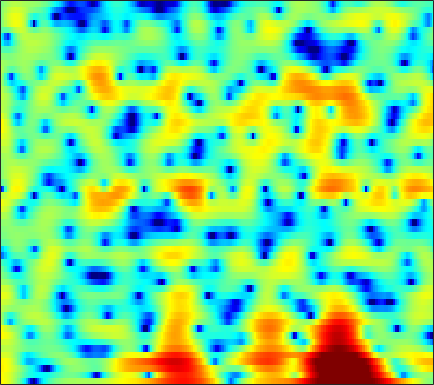

The data file committed next to this chart (first rows):
5.4656, 5.1424, 4.6288, 4.0115, 3.4749, 2.639, 1.6704, 0.83797, -0.45179, -1.992, -3.8398, -5.5326, -8.4161, -12.577, -17.59, -27.934, -16.664, -12.482, -9.0256, -6.6786, -4.9288, -3.8753, -2.727, -1.8123
5.232, 4.953, 4.5, 3.958, 3.488, 2.783, 1.998, 1.361, 0.4609, -0.4823, -1.433, -2.133, -3.014, -3.786, -4.276, -4.782, -5.109, -5.247, -5.293, -5.192, -4.959, -4.711, -4.289, -3.795
5.636, 5.439, 5.079, 4.603, 4.176, 3.52, 2.774, 2.162, 1.28, 0.3522, -0.6252, -1.379, -2.415, -3.492, -4.343, -5.588, -7.027, -8.319, -10.5, -13.63, -18.75, -24.17, -19.16, -13.16
5.391, 5.283, 4.965, 4.444, 3.914, 3.002, 1.851, 0.8155, -0.8131, -2.713, -4.826, -6.437, -8.135, -8.72, -8.447, -7.64, -6.837, -6.361, -5.873, -5.538, -5.236, -4.931, -4.358, -3.598
3.42, 3.549, 3.507, 3.235, 2.877, 2.188, 1.256, 0.3949, -0.959, -2.507, -4.121, -5.196, -6.072, -6.067, -5.579, -4.648, -3.7, -3.059, -2.296, -1.668, -1.153, -0.8271, -0.4456, -0.1263
1.884, 2.137, 2.295, 2.265, 2.133, 1.836, 1.425, 1.066, 0.5475, 0.02017, -0.4721, -0.7928, -1.114, -1.308, -1.373, -1.36, -1.269, -1.171, -1.01, -0.8485, -0.7036, -0.6247, -0.562, -0.5687
3.187, 3.242, 3.185, 2.982, 2.742, 2.32, 1.792, 1.34, 0.6823, -0.009286, -0.6841, -1.146, -1.652, -1.984, -2.102, -2.084, -1.911, -1.721, -1.442, -1.183, -0.9937, -0.9234, -0.9228, -1.052
5.374, 5.123, 4.693, 4.156, 3.684, 2.944, 2.061, 1.275, 0.03093, -1.502, -3.421, -5.196, -7.934, -10.14, -9.96, -7.714, -5.27, -3.788, -2.291, -1.274, -0.6326, -0.377, -0.3164, -0.5559
5.038, 4.366, 3.442, 2.56, 1.963, 1.28, 0.6876, 0.2465, -0.4206, -1.28, -2.405, -3.398, -4.754, -5.571, -5.406, -4.209, -2.657, -1.575, -0.4006, 0.4216, 0.9022, 1.047, 0.9723, 0.6224
1.956, 0.1711, -2.87, -6.705, -9.047, -8.069, -5.146, -3.384, -1.741, -0.6855, -0.005385, 0.3469, 0.6993, 1.004, 1.224, 1.545, 1.857, 2.06, 2.254, 2.33, 2.269, 2.11, 1.733, 1.18
1.472, 0.2389, -1.56, -3.196, -3.898, -3.762, -2.762, -1.838, -0.6879, 0.2485, 0.9799, 1.416, 1.862, 2.189, 2.361, 2.506, 2.553, 2.519, 2.359, 2.068, 1.618, 1.18, 0.4372, -0.5038
2.391, 2.024, 1.529, 1.099, 0.8447, 0.6315, 0.5591, 0.5766, 0.6698, 0.8296, 1.025, 1.171, 1.352, 1.511, 1.603, 1.656, 1.614, 1.502, 1.228, 0.7831, 0.1454, -0.4582, -1.435, -2.655
3.097, 3.021, 2.808, 2.474, 2.163, 1.681, 1.158, 0.756, 0.2558, -0.1253, -0.3133, -0.2962, -0.07419, 0.2779, 0.5739, 0.9144, 1.127, 1.167, 1.04, 0.6787, 0.05633, -0.5818, -1.669, -3
4.036, 4.091, 3.925, 3.491, 2.975, 2.012, 0.6887, -0.5845, -2.731, -5.35, -7.414, -7.186, -4.887, -2.443, -0.9708, 0.507, 1.49, 1.938, 2.198, 2.089, 1.631, 1.017, -0.1584, -1.774
3.148, 3.219, 3.057, 2.61, 2.098, 1.139, -0.1541, -1.368, -3.351, -5.621, -7.247, -6.998, -4.993, -2.686, -1.225, 0.3057, 1.401, 1.964, 2.385, 2.463, 2.225, 1.846, 1.054, -0.05779
1.298, 1.184, 0.8701, 0.3967, -0.03712, -0.6703, -1.321, -1.78, -2.266, -2.526, -2.505, -2.273, -1.697, -0.9465, -0.334, 0.4552, 1.122, 1.522, 1.891, 2.057, 2.006, 1.85, 1.482, 0.9521
0.3002, -0.1769, -0.9527, -1.859, -2.604, -3.565, -4.351, -4.698, -4.709, -4.236, -3.426, -2.707, -1.719, -0.7581, -0.0843, 0.7302, 1.414, 1.829, 2.252, 2.52, 2.616, 2.571, 2.379, 2.043
-0.4411, -1.242, -2.515, -4.153, -5.737, -8.629, -12.92, -16.89, -15.08, -9.911, -6.391, -4.457, -2.508, -0.9974, -0.07875, 0.9369, 1.77, 2.282, 2.826, 3.214, 3.445, 3.494, 3.394, 3.098
-2.305, -2.978, -3.758, -4.558, -5.283, -6.461, -7.63, -8.117, -7.671, -6.194, -4.495, -3.386, -2.139, -1.14, -0.4936, 0.2825, 1.042, 1.62, 2.368, 3.017, 3.526, 3.784, 3.909, 3.754
-11.04, -10.53, -7.672, -5.396, -4.225, -3.2, -2.575, -2.238, -1.904, -1.678, -1.617, -1.746, -2.174, -2.908, -3.543, -4.011, -3.425, -2.28, -0.4242, 1.293, 2.601, 3.328, 3.949, 4.186
-7.091, -6.829, -5.199, -3.413, -2.311, -1.192, -0.4624, -0.1308, 0.05457, -0.07673, -0.5724, -1.22, -2.63, -4.957, -7.691, -13.28, -12.57, -7.746, -3.385, -0.5896, 1.297, 2.267, 3.116, 3.56
-1.51, -1.414, -1.11, -0.6797, -0.3491, 0.04937, 0.3588, 0.4962, 0.5375, 0.4092, 0.1024, -0.224, -0.7954, -1.42, -1.841, -2.137, -1.955, -1.509, -0.6578, 0.2267, 0.9941, 1.43, 1.795, 1.908
-0.5068, -0.2856, -0.01489, 0.2215, 0.3822, 0.5378, 0.646, 0.6851, 0.6876, 0.6435, 0.558, 0.4716, 0.3617, 0.286, 0.2593, 0.2894, 0.4116, 0.5492, 0.7608, 0.976, 1.103, 1.127, 1.02, 0.708
-0.2774, 0.02891, 0.3046, 0.4544, 0.4998, 0.4977, 0.4255, 0.3566, 0.2666, 0.1992, 0.1823, 0.2019, 0.2872, 0.4161, 0.5469, 0.7421, 0.937, 1.075, 1.223, 1.305, 1.301, 1.212, 0.9571, 0.5182
0.3795, 0.607, 0.7065, 0.5965, 0.3822, -0.01854, -0.5275, -0.9231, -1.398, -1.714, -1.777, -1.637, -1.272, -0.788, -0.3813, 0.1493, 0.6209, 0.9261, 1.257, 1.464, 1.572, 1.557, 1.421, 1.147
1.937, 1.907, 1.626, 1.055, 0.4202, -0.7435, -2.264, -3.679, -5.788, -7.527, -7.729, -6.753, -4.992, -3.307, -2.259, -1.113, -0.1885, 0.3652, 0.9617, 1.407, 1.687, 1.819, 1.872, 1.807
3.784, 3.515, 2.959, 2.132, 1.311, -0.1768, -2.249, -4.346, -8.236, -13.53, -13.9, -10.43, -7.008, -4.797, -3.604, -2.37, -1.384, -0.7408, -0.02082, 0.5997, 1.065, 1.319, 1.519, 1.551
4.649, 4.314, 3.87, 3.363, 2.891, 2.095, 1.065, 0.1727, -1.099, -2.248, -3.133, -3.583, -4.021, -4.433, -4.69, -4.687, -4.172, -3.464, -2.344, -1.385, -0.5989, -0.232, 0.02328, 0.02353
2.578, 2.384, 2.763, 3.43, 3.852, 4.199, 4.202, 3.989, 3.424, 2.549, 1.313, 0.08992, -2.115, -5.404, -9.308, -19.16, -13.74, -8.727, -5.071, -3.152, -2.13, -1.761, -1.72, -2.037
-17.12, -12.45, -2.967, 1.083, 2.909, 4.434, 5.241, 5.47, 5.377, 4.842, 3.929, 2.956, 1.284, -0.6545, -2.238, -3.825, -4.471, -4.354, -4.181, -4.058, -4.372, -4.687, -5.218, -5.895
-1.23, -0.9101, 0.2011, 1.586, 2.551, 3.57, 4.227, 4.495, 4.555, 4.309, 3.787, 3.224, 2.298, 1.181, 0.2875, -0.992, -2.336, -3.479, -5.299, -7.754, -10.99, -13.91, -15.71, -13.81
0.1825, 0.7762, 1.529, 2.236, 2.696, 3.205, 3.55, 3.699, 3.725, 3.572, 3.221, 2.862, 2.234, 1.43, 0.7306, -0.3826, -1.707, -2.903, -4.775, -7.202, -10.06, -12.27, -13.57, -12.27
0.1797, 0.808, 1.487, 2.018, 2.319, 2.6, 2.764, 2.805, 2.769, 2.636, 2.402, 2.173, 1.792, 1.32, 0.8998, 0.2287, -0.5638, -1.238, -2.163, -3.202, -4.149, -4.748, -5.269, -5.452
0.4941, 0.9305, 1.371, 1.626, 1.727, 1.73, 1.629, 1.49, 1.296, 1.109, 0.9827, 0.9101, 0.8394, 0.7819, 0.7051, 0.571, 0.3592, 0.1479, -0.2032, -0.5955, -0.9924, -1.279, -1.64, -1.958
1.091, 1.399, 1.584, 1.515, 1.29, 0.7802, 0.05124, -0.5636, -1.367, -1.912, -1.987, -1.728, -1.123, -0.4423, 0.03355, 0.5492, 0.9077, 1.077, 1.147, 1.139, 1.008, 0.859, 0.5879, 0.2334
1.959, 2.231, 2.244, 1.871, 1.296, 0.1093, -1.688, -3.548, -7.044, -11.56, -11.44, -8.117, -4.547, -2.16, -0.8675, 0.3408, 1.155, 1.565, 1.931, 2.086, 2.092, 2.008, 1.8, 1.473
2.975, 3.112, 2.968, 2.446, 1.815, 0.6272, -0.9876, -2.509, -4.835, -6.827, -6.905, -5.636, -3.603, -1.857, -0.8748, 0.1054, 0.7294, 1.018, 1.24, 1.286, 1.274, 1.226, 1.123, 0.9519
4.073, 3.932, 3.537, 2.914, 2.335, 1.427, 0.4691, -0.2238, -1.012, -1.501, -1.651, -1.533, -1.191, -0.805, -0.5811, -0.4314, -0.5251, -0.7503, -1.266, -1.776, -2.133, -2.161, -1.9, -1.455
5.199, 4.756, 3.99, 3.041, 2.225, 1.078, -0.006696, -0.6768, -1.232, -1.379, -1.184, -0.9504, -0.6166, -0.4256, -0.4147, -0.7428, -1.513, -2.476, -4.475, -7.49, -11.39, -11.82, -8.062, -4.737
5.457, 4.796, 3.636, 2.128, 0.7014, -1.646, -4.479, -6.636, -7.705, -6.117, -3.905, -2.542, -1.235, -0.4497, -0.1464, -0.2001, -0.7365, -1.497, -3.006, -5.068, -6.986, -7.118, -5.284, -3.008
4.002, 3.41, 2.316, 0.8117, -0.6735, -3.255, -6.772, -9.853, -11.54, -8.387, -5.318, -3.591, -1.919, -0.7884, -0.2428, 0.2071, 0.3336, 0.2415, 0.009951, -0.302, -0.5042, -0.517, -0.3102, 0.09219
2.345, 2.116, 1.546, 0.6628, -0.1528, -1.333, -2.469, -3.159, -3.616, -3.517, -2.939, -2.367, -1.492, -0.6656, -0.1213, 0.4944, 0.9416, 1.173, 1.333, 1.372, 1.32, 1.223, 1.019, 0.7398
1.983, 1.999, 1.69, 1.086, 0.5152, -0.3799, -1.31, -1.962, -2.684, -3.088, -3.003, -2.621, -1.828, -0.8313, -0.06678, 0.8318, 1.574, 2.011, 2.386, 2.556, 2.49, 2.286, 1.772, 0.9218
2.609, 2.444, 1.936, 1.179, 0.4364, -0.7997, -2.349, -3.739, -5.992, -8.367, -9.261, -7.885, -5.067, -2.506, -0.9582, 0.6615, 1.853, 2.494, 3.111, 3.417, 3.435, 3.251, 2.72, 1.794
2.331, 1.727, 0.738, -0.4166, -1.377, -2.691, -4.148, -5.525, -7.933, -11.11, -12.7, -10.25, -6.272, -3.31, -1.635, -0.006022, 1.15, 1.795, 2.4, 2.797, 3.02, 3.059, 2.923, 2.562
1.443, 0.1904, -1.939, -4.453, -6.142, -7.153, -6.651, -5.97, -5.22, -4.606, -3.931, -3.279, -2.315, -1.401, -0.8574, -0.3505, -0.08029, 0.05062, 0.2106, 0.5591, 1.088, 1.549, 2.116, 2.525
1.694, 0.1449, -2.763, -7.227, -12.27, -13.91, -8.125, -5.344, -3.01, -1.567, -0.6122, -0.1628, 0.1687, 0.1378, -0.1831, -1.036, -2.526, -4.097, -6.187, -6.238, -3.837, -1.853, 0.2749, 1.762
2.193, 1.406, 0.2395, -0.9071, -1.526, -1.812, -1.477, -0.9699, -0.2192, 0.4422, 0.8789, 1.036, 0.9726, 0.5442, -0.05845, -1.365, -3.41, -5.613, -9.138, -9.636, -6.045, -3.568, -1.165, 0.4517
1.556, 1.282, 0.9009, 0.5825, 0.4309, 0.3613, 0.4471, 0.581, 0.8162, 1.049, 1.193, 1.227, 1.123, 0.8283, 0.4908, -0.1183, -0.8294, -1.371, -1.853, -1.952, -1.635, -1.235, -0.6685, -0.2175
0.3107, 0.1767, 0.01689, -0.0477, -0.02621, 0.09851, 0.3264, 0.536, 0.8316, 1.095, 1.301, 1.4, 1.45, 1.396, 1.294, 1.093, 0.8521, 0.6668, 0.4499, 0.2853, 0.1678, 0.08557, -0.05254, -0.2947
-1.562, -1.926, -2.241, -2.269, -2.072, -1.553, -0.8741, -0.3342, 0.3372, 0.9087, 1.363, 1.612, 1.839, 1.958, 1.98, 1.943, 1.844, 1.752, 1.573, 1.366, 1.117, 0.8949, 0.5257, 0.04387
-4.358, -5.83, -7.739, -8.284, -7.209, -4.931, -2.807, -1.5, -0.138, 0.8607, 1.549, 1.905, 2.203, 2.351, 2.395, 2.385, 2.321, 2.242, 2.105, 1.913, 1.657, 1.415, 1.015, 0.5253
-4.899, -7.119, -11.58, -14.18, -10.27, -5.556, -2.473, -0.8521, 0.6622, 1.612, 2.135, 2.315, 2.343, 2.216, 2.09, 1.935, 1.845, 1.798, 1.776, 1.707, 1.547, 1.348, 0.9827, 0.5158
-1.431, -1.541, -1.534, -1.153, -0.5396, 0.5398, 1.632, 2.299, 2.9, 3.103, 2.893, 2.457, 1.554, 0.4072, -0.4397, -1.158, -1.138, -0.7489, -0.1659, 0.2438, 0.3361, 0.1905, -0.2503, -0.9039
-0.2639, 0.7866, 1.89, 2.776, 3.339, 3.956, 4.398, 4.565, 4.512, 4.079, 3.157, 2.049, -0.1884, -3.785, -8.248, -19.64, -10.33, -6.117, -3.302, -2.068, -1.866, -2.248, -3.383, -5.112
-0.4044, 0.8479, 2.139, 3.114, 3.661, 4.178, 4.448, 4.493, 4.303, 3.803, 2.945, 2.053, 0.5051, -1.389, -2.838, -4.128, -4.147, -3.627, -2.963, -2.809, -3.349, -4.291, -6.415, -9.92
-0.09741, 0.6891, 1.595, 2.327, 2.753, 3.163, 3.377, 3.416, 3.313, 3.024, 2.568, 2.139, 1.484, 0.7961, 0.3144, -0.2187, -0.619, -0.8543, -1.214, -1.737, -2.554, -3.416, -4.929, -6.78
-0.2763, 0.2346, 0.855, 1.361, 1.666, 1.954, 2.119, 2.152, 2.105, 1.97, 1.78, 1.607, 1.373, 1.161, 1.028, 0.8712, 0.7255, 0.5943, 0.3521, -0.001866, -0.5137, -1.011, -1.83, -2.796
